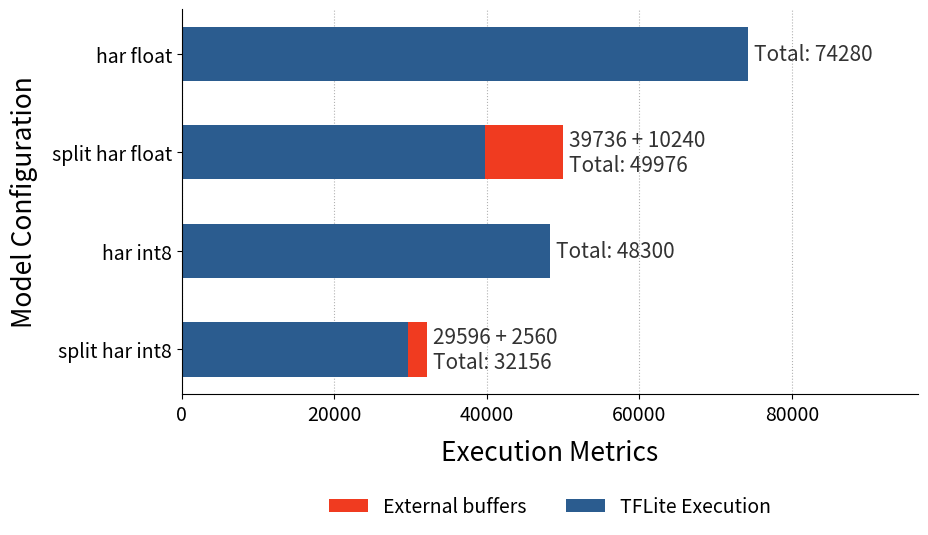

Recreate this plot in Python.
import matplotlib.pyplot as plt
import numpy as np

# --- 1. SETUP DATA AND LABELS ---
har_models = [
    ('har float', 74280, 0),
    ('split har float', 39736, 10240),
    ('har int8', 48300, 0),
    ('split har int8', 29596, 2560)
]

# Calculate total times for sorting
totals = [p1 + p2 for _, p1, p2 in har_models]

# Sort all lists concurrently descending based on total time
sorted_data = sorted(zip(har_models, totals), key=lambda x: x[1], reverse=False)
har_models_sorted, totals_sorted = zip(*sorted_data)

# Extract individual components back out for plotting
labels = [item[0] for item in har_models_sorted]
part1_vals = [item[1] for item in har_models_sorted]
part2_vals = [item[2] for item in har_models_sorted]

# --- USER DEFINED NEW FONT VARIABLES ---
font_label = {'fontsize': 19, 'family': 'sans-serif'}
FONT_TICK_SIZE = 14
FONT_ANNOTATION_SIZE = 15

# --- 2. PLOT GENERATION ---
# Width and height slightly increased to seamlessly hold the larger user font sizes
fig, ax = plt.subplots(figsize=(9.5, 5.0))
y_pos = np.arange(len(labels))

colors = ['#2b5c8f', '#f03b20']  # Dark Blue, Warm Coral

# Loop through and plot individually to handle mixed split/non-split types
for i in range(len(labels)):
    if part2_vals[i] == 0:
        # Standard model: single uniform bar
        ax.barh(y_pos[i], part1_vals[i], height=0.55, color=colors[0], 
                label='TFLite Execution' if i == len(labels)-1 else "") 
        
        # Text annotation using FONT_ANNOTATION_SIZE
        ax.text(part1_vals[i] + (max(totals_sorted) * 0.01), i, f"Total: {part1_vals[i]}", 
                va='center', ha='left', fontsize=FONT_ANNOTATION_SIZE, color='#333333')
    else:
        # Split model: stacked bar
        ax.barh(y_pos[i], part1_vals[i], height=0.55, color=colors[0],
                label='TFLite Execution' if i == len(labels)-1 else "")
        ax.barh(y_pos[i], part2_vals[i], left=part1_vals[i], height=0.55, color=colors[1],
                label='External buffers' if i == len(labels)-2 else "") 
        
        # Text annotation using FONT_ANNOTATION_SIZE
        ax.text(totals_sorted[i] + (max(totals_sorted) * 0.01), i, 
                f"{part1_vals[i]} + {part2_vals[i]}\nTotal: {totals_sorted[i]}", 
                va='center', ha='left', fontsize=FONT_ANNOTATION_SIZE, color='#333333')

# --- 3. AXES & STYLING ---
# Applied custom font_label dict with built-in padding to avoid tick overlaps
ax.set_xlabel('Execution Metrics', **font_label, labelpad=10)
ax.set_ylabel('Model Configuration', **font_label, labelpad=10)

ax.set_yticks(y_pos)
ax.set_yticklabels(labels, fontsize=FONT_TICK_SIZE, family='sans-serif')

# Adjust tick label parameters cleanly
ax.tick_params(axis='both', which='major', labelsize=FONT_TICK_SIZE)

# Extend buffer zone to 1.30 to accommodate larger text values nicely
ax.set_xlim(0, max(totals_sorted) * 1.30)  

# Clean layout adjustments for papers
ax.grid(axis='x', linestyle=':', alpha=0.6, color='gray')
ax.set_axisbelow(True)
for spine in ['top', 'right']:
    ax.spines[spine].set_visible(False)

# Clean, low-profile legend placed horizontally underneath the main plot
ax.legend(
    frameon=True, 
    facecolor='white', 
    edgecolor='none', 
    loc='upper center',          
    bbox_to_anchor=(0.5, -0.22), # Placed underneath with small vspacing 
    ncol=2,                      # Side-by-side arrangement
    fontsize=FONT_TICK_SIZE
)

plt.savefig('chart_8_all_har_combined.png', dpi=300, bbox_inches='tight')
